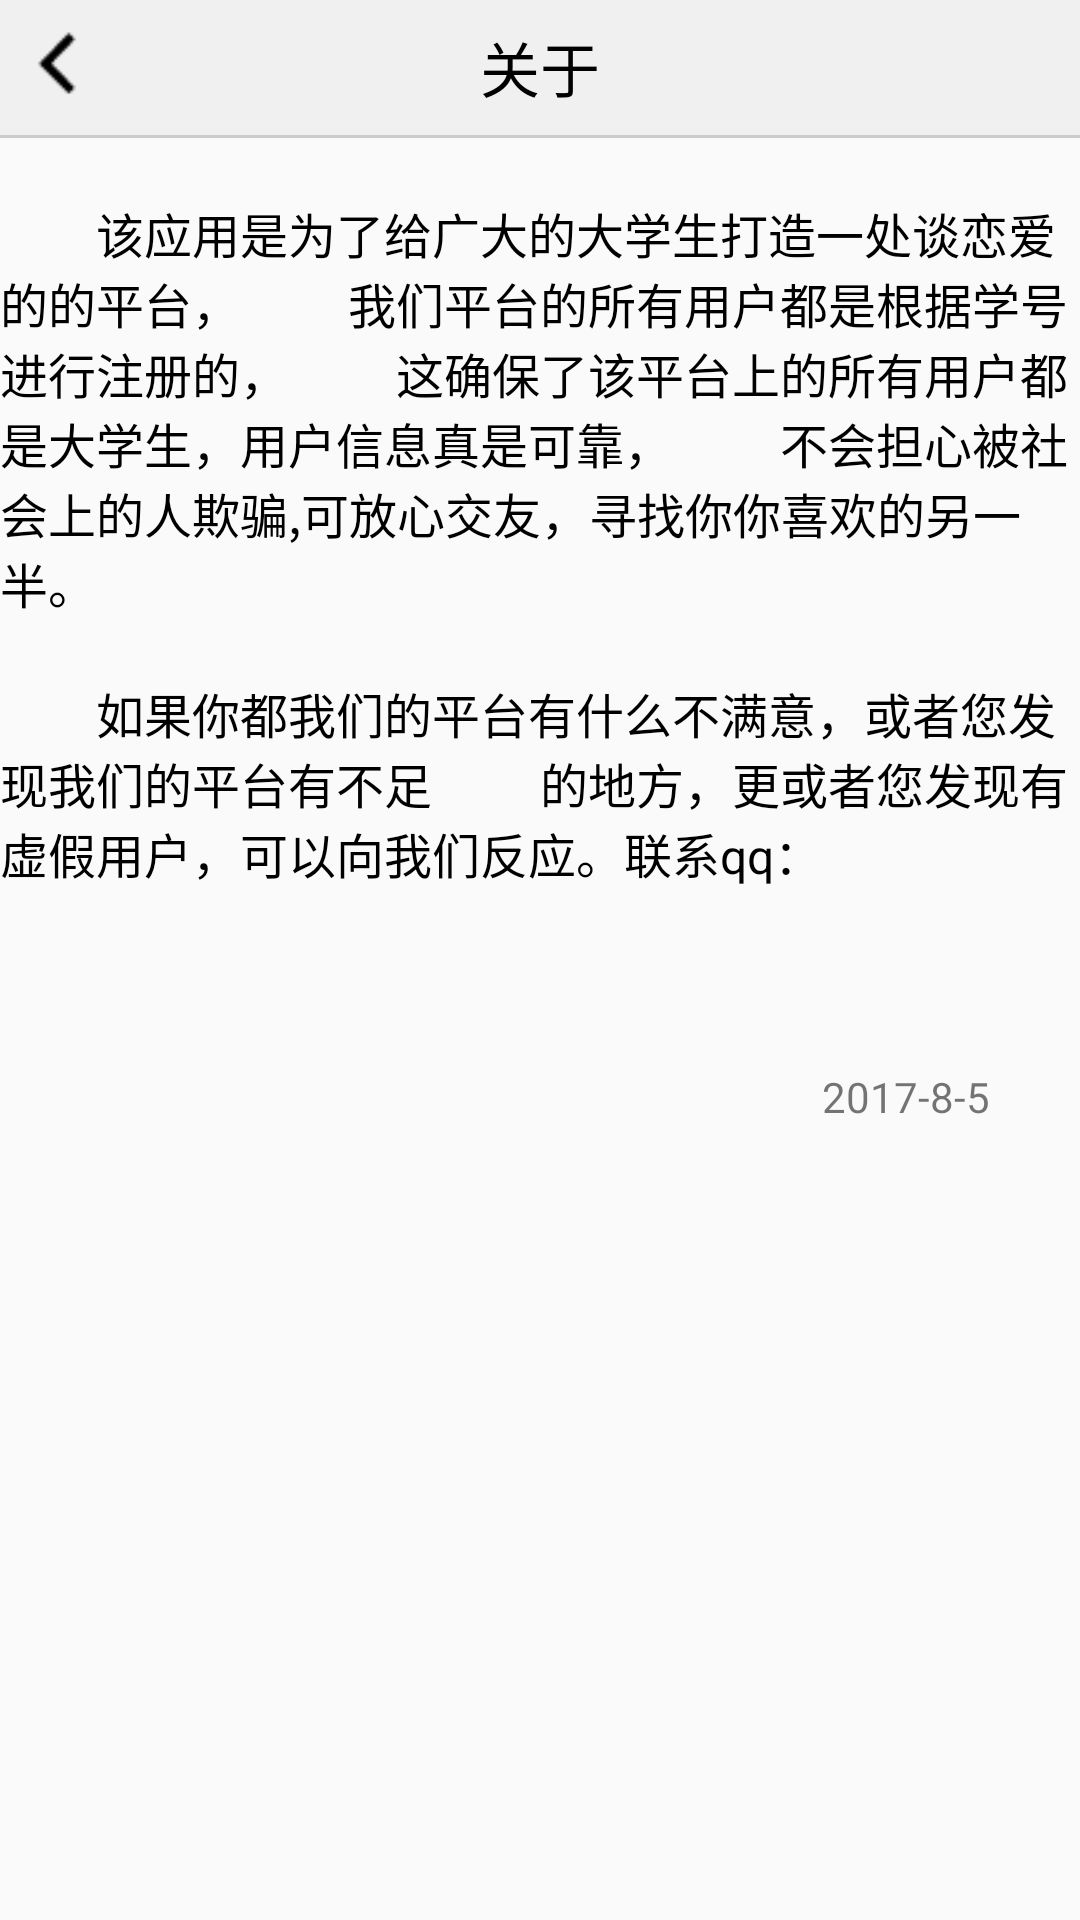

This screen was rendered from an Android layout file. Write that file and the resources it references.
<!-- AndroidManifest.xml: application theme AppTheme -->
<!-- res/layout/activity_about.xml -->
<?xml version="1.0" encoding="utf-8"?>
<LinearLayout
    xmlns:android="http://schemas.android.com/apk/res/android"
    xmlns:app="http://schemas.android.com/apk/res-auto"
    xmlns:tools="http://schemas.android.com/tools"
    android:layout_width="match_parent"
    android:layout_height="match_parent"
    android:orientation="vertical">

    <RelativeLayout
        android:layout_width="match_parent"
        android:layout_height="45dp"
        android:background="#f0f0f0">


        <ImageView
            android:id="@+id/iv_about_back"
            android:layout_width="28dp"
            android:layout_height="28dp"
            android:layout_centerVertical="true"
            android:layout_marginLeft="5dp"
            android:src="@mipmap/back" />

        <TextView
            android:layout_width="wrap_content"
            android:layout_height="wrap_content"
            android:layout_centerInParent="true"
            android:gravity="center"
            android:text="关于"
            android:textColor="#000"
            android:textSize="20sp" />
    </RelativeLayout>
    <TextView
        style="@style/StyleLine" />
    <TextView
        android:layout_marginTop="20dp"
        android:layout_width="match_parent"
        android:layout_height="wrap_content"
        android:textSize="16sp"
        android:textColor="#000"
        android:text="        该应用是为了给广大的大学生打造一处谈恋爱的的平台，
        我们平台的所有用户都是根据学号进行注册的，
        这确保了该平台上的所有用户都是大学生，用户信息真是可靠，
        不会担心被社会上的人欺骗,可放心交友，寻找你你喜欢的另一半。"
        />
    <TextView
        android:layout_marginTop="20dp"
        android:layout_width="match_parent"
        android:layout_height="wrap_content"
        android:textSize="16sp"
        android:textColor="#000"
        android:text="        如果你都我们的平台有什么不满意，或者您发现我们的平台有不足
        的地方，更或者您发现有虚假用户，可以向我们反应。联系qq："
        />

    <RelativeLayout
        android:layout_width="match_parent"
        android:layout_height="wrap_content">
        <TextView
            android:layout_alignParentRight="true"
            android:layout_marginTop="60dp"
            android:layout_marginRight="30dp"
            android:layout_width="wrap_content"
            android:layout_height="wrap_content"
            android:text="2017-8-5"
            />
    </RelativeLayout>

</LinearLayout>
<!-- resources referenced by this layout -->
<resources>
  <!-- mipmap back: png bitmap (mipmap-xxxhdpi, 324 bytes) -->
  <style name="StyleLine">
          <item name="android:layout_width">match_parent</item>
          <item name="android:layout_height">1dp</item>
          <item name="android:background">#ccc</item>
      </style>
  <style name="AppTheme" parent="Theme.AppCompat.Light.DarkActionBar">
          
          <item name="colorPrimary">@color/colorPrimary</item>
          <item name="colorPrimaryDark">@color/colorPrimaryDark</item>
          <item name="colorAccent">@color/colorAccent</item>
          <item name="android:windowNoTitle">true</item>
      </style>
  <!-- not gathered from this repository: default colours our renderer supplied (Android Studio template values) -->
  <color name="colorPrimary">#FF6200EE</color>
  <color name="colorPrimaryDark">#FF3700B3</color>
  <color name="colorAccent">#FF03DAC5</color>
</resources>
